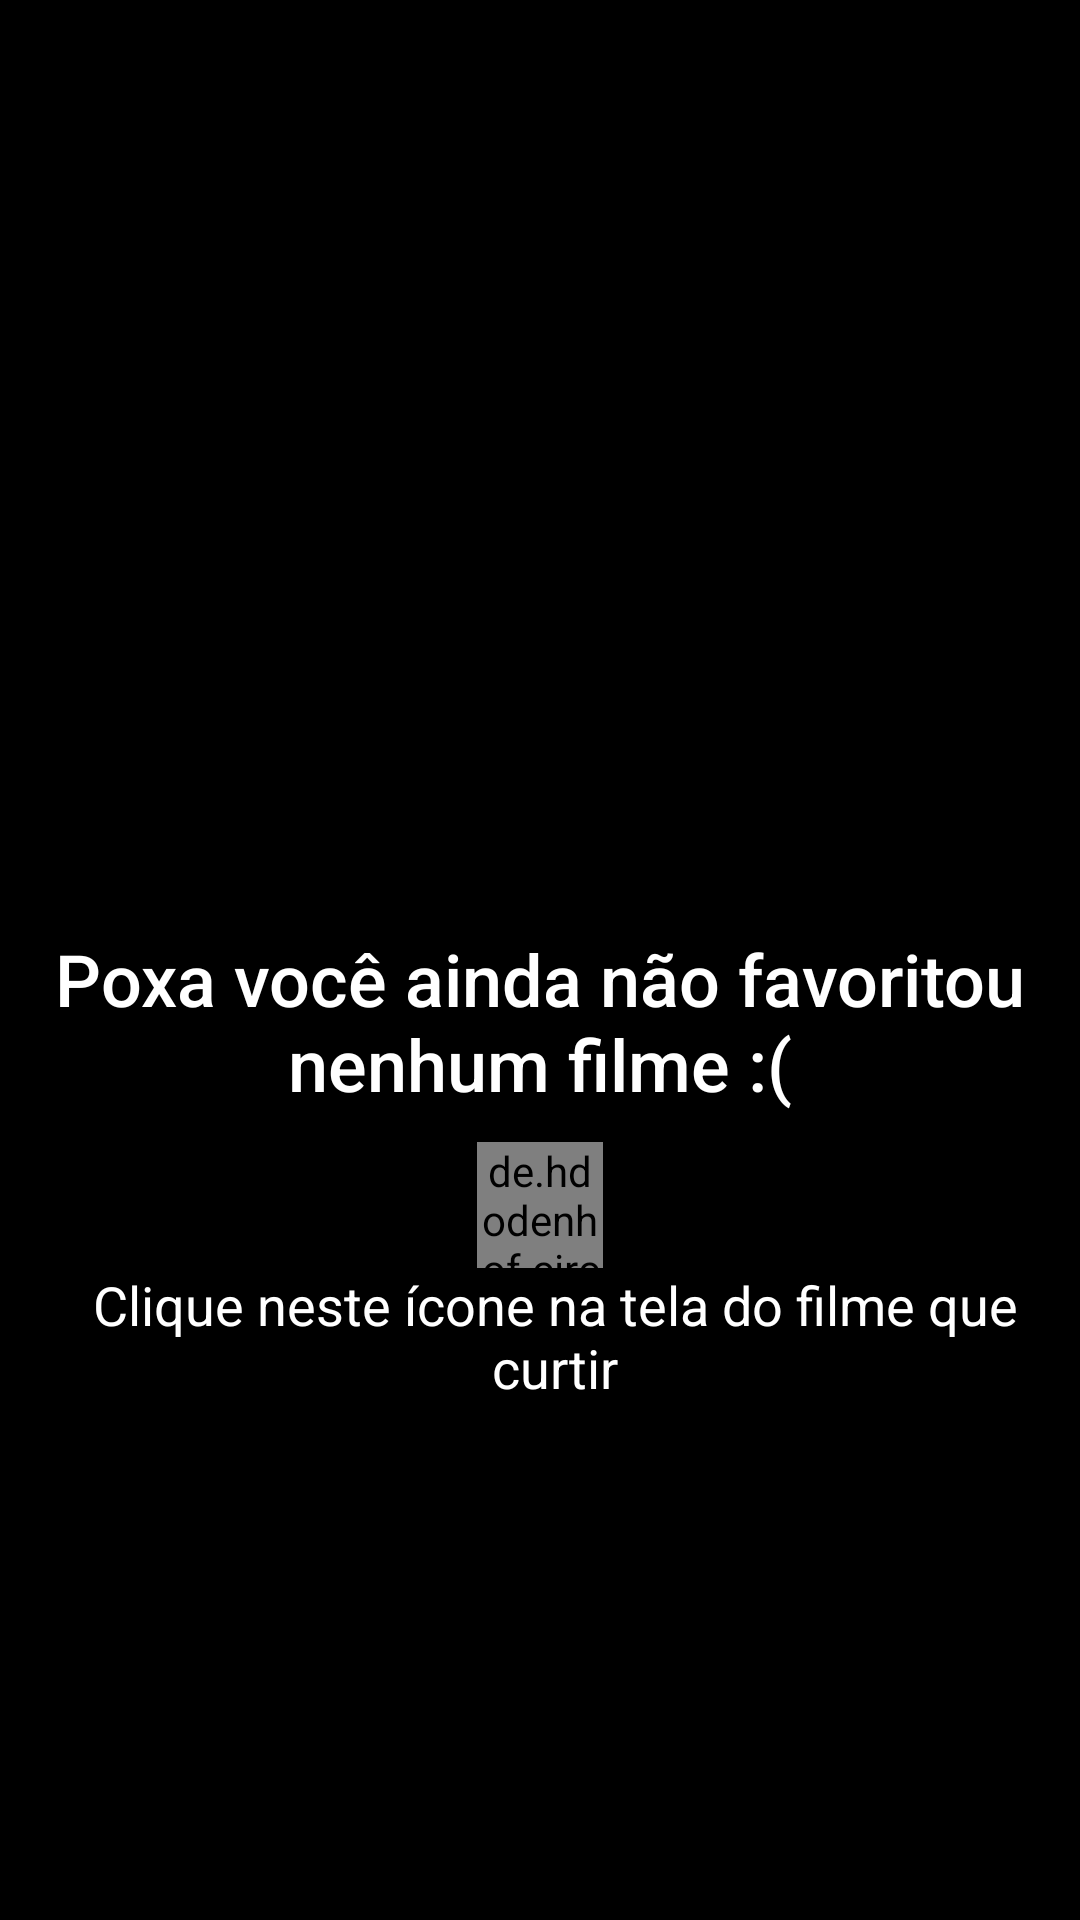

Layout XML and referenced resources for this Android screen:
<!-- AndroidManifest.xml: application theme AppTheme -->
<!-- res/layout/activity_listar_favoritos.xml -->
<?xml version="1.0" encoding="utf-8"?>
<LinearLayout xmlns:android="http://schemas.android.com/apk/res/android"
    android:orientation="vertical"
    android:layout_width="match_parent"
    android:layout_height="match_parent"
    android:background="@color/colorPrimary">

    <androidx.recyclerview.widget.RecyclerView
        android:id="@+id/recyclerFavoritos"
        android:layout_width="match_parent"
        android:layout_height="300dp"
        android:textColor="#fff"></androidx.recyclerview.widget.RecyclerView>

    <LinearLayout
        android:id="@+id/layoutX"
        android:layout_width="match_parent"
        android:layout_height="627dp"
        android:background="@color/colorPrimary"
        android:orientation="vertical">

        <TextView
            android:id="@+id/txt_filme_seja"
            android:layout_width="wrap_content"
            android:layout_height="wrap_content"
            android:layout_margin="10dp"
            android:fontFamily="sans-serif-medium"
            android:gravity="center"
            android:text="Poxa você ainda não favoritou nenhum filme :("
            android:textColor="#fff"
            android:textSize="24sp" />
        <de.hdodenhof.circleimageview.CircleImageView
            android:id="@+id/img_filmeFavoritoSeja"
            android:layout_width="42dp"
            android:layout_height="42dp"
            android:layout_gravity="center"
            android:src="@drawable/ic_favorite"></de.hdodenhof.circleimageview.CircleImageView>

        <TextView
            android:id="@+id/txt_filme2"
            android:layout_width="wrap_content"
            android:layout_height="wrap_content"
            android:layout_gravity="center"
            android:layout_marginBottom="9sp"
            android:gravity="center"
            android:paddingLeft="10dp"
            android:text="Clique neste ícone na tela do filme que curtir"
            android:textColor="#fff"
            android:textSize="18dp" />


    </LinearLayout>

</LinearLayout>
<!-- resources referenced by this layout -->
<resources>
  <color name="colorPrimary">#000000</color>
  <!-- drawable ic_favorite (drawable) -->
  <vector android:height="24dp" android:tint="#ED654B"
      android:viewportHeight="24.0" android:viewportWidth="24.0"
      android:width="24dp" xmlns:android="http://schemas.android.com/apk/res/android">
      <path android:fillColor="#FFFFEB3B" android:pathData="M12,21.35l-1.45,-1.32C5.4,15.36 2,12.28 2,8.5 2,5.42 4.42,3 7.5,3c1.74,0 3.41,0.81 4.5,2.09C13.09,3.81 14.76,3 16.5,3 19.58,3 22,5.42 22,8.5c0,3.78 -3.4,6.86 -8.55,11.54L12,21.35z"/>
  </vector>
  <style name="AppTheme" parent="Theme.AppCompat.Light.NoActionBar">
          
          <item name="colorPrimary">@color/colorPrimary</item>
          <item name="colorPrimaryDark">@color/colorPrimaryDark</item>
          <item name="colorAccent">@color/colorAccent</item>
      </style>
  <color name="colorPrimaryDark">#000000</color>
  <color name="colorAccent">#000000</color>
</resources>
